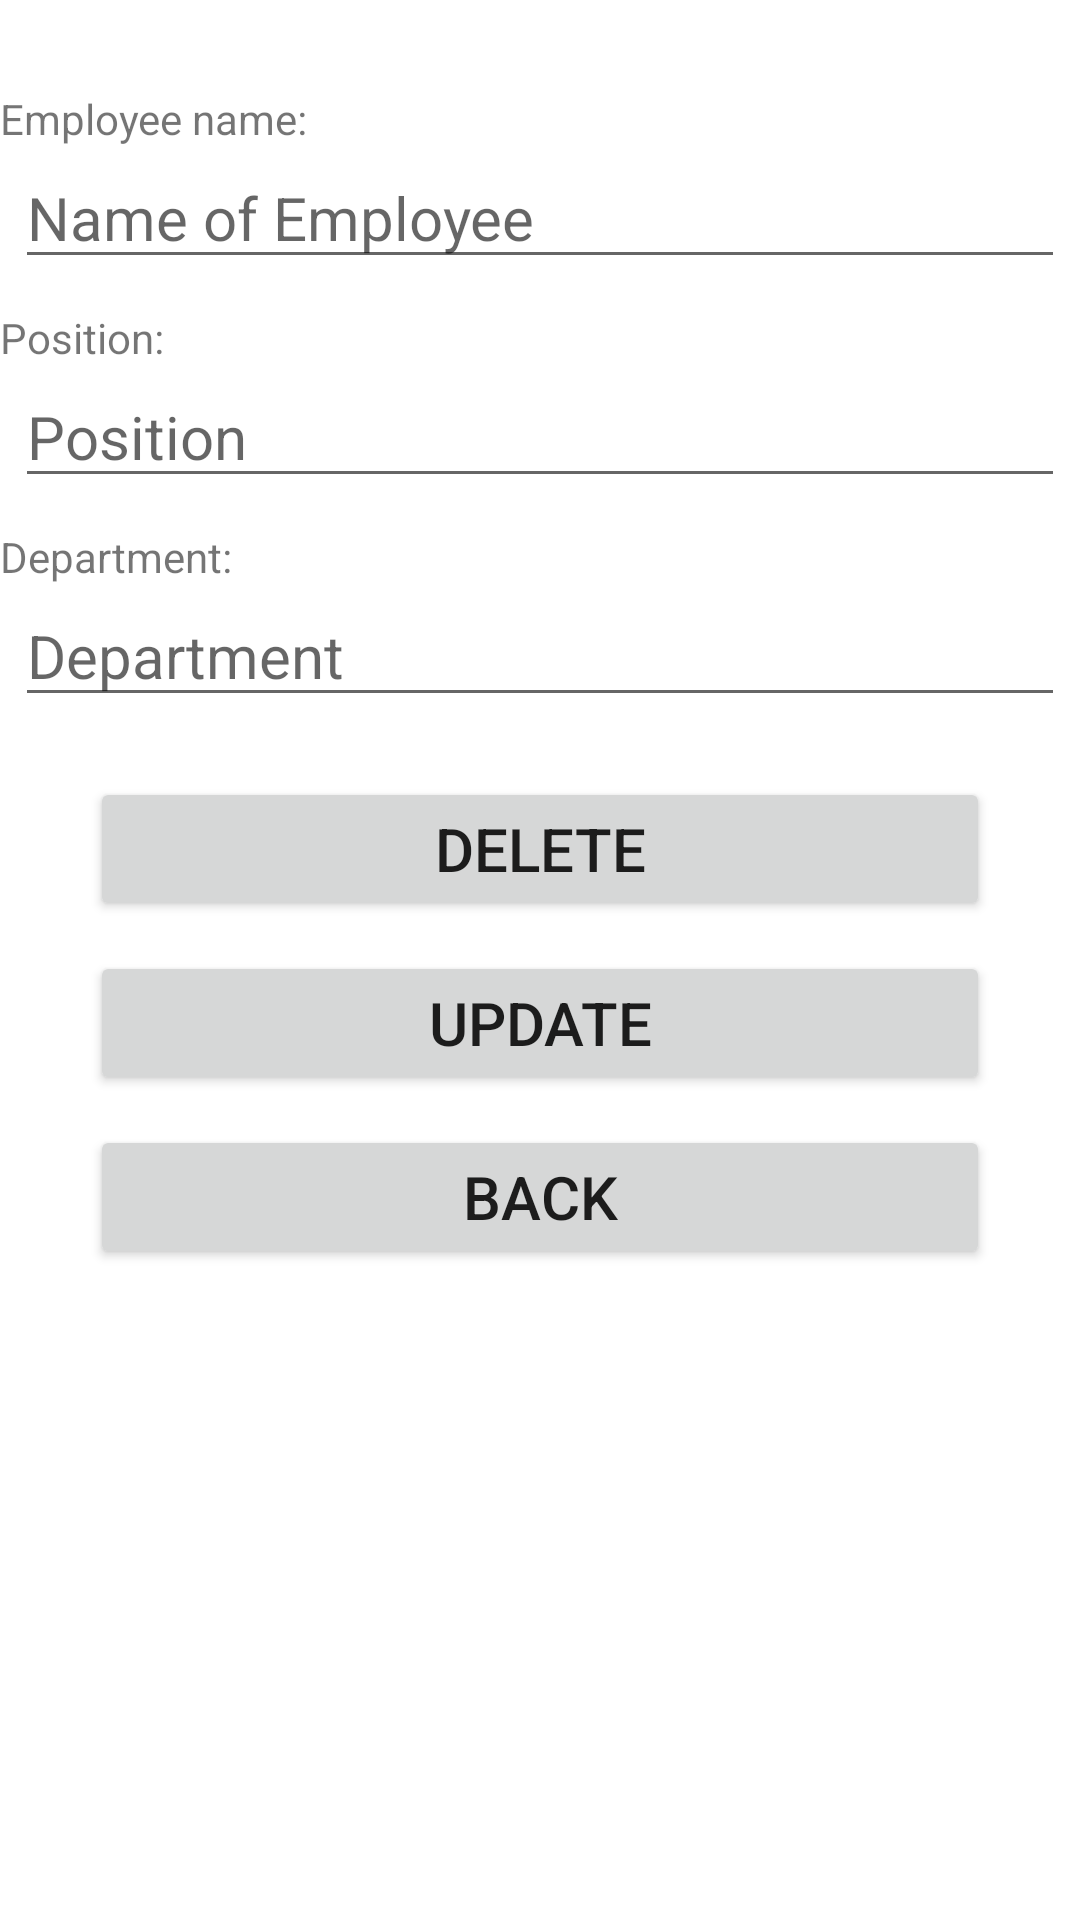

Produce the Android XML layout that renders to this screen, including the resource entries it uses.
<!-- AndroidManifest.xml: application theme Theme.Midterm_Exam_Billanes_Employee -->
<!-- res/layout/activity_update_delete.xml -->
<?xml version="1.0" encoding="utf-8"?>
<LinearLayout
    xmlns:android="http://schemas.android.com/apk/res/android"
    xmlns:app="http://schemas.android.com/apk/res-auto"
    xmlns:tools="http://schemas.android.com/tools"
    android:layout_width="match_parent"
    android:layout_height="match_parent"
    android:orientation="vertical"
    tools:context=".Update_Delete">
    <TextView
        android:layout_marginTop="30dp"
        android:layout_gravity="left"
        android:text="Employee name: "
        android:layout_width="match_parent"
        android:layout_height="wrap_content"/>

    <EditText
        android:id="@+id/edt_Name"
        android:layout_marginHorizontal="5dp"
        android:textSize="20dp"
        android:hint="Name of Employee"
        android:layout_width="match_parent"
        android:layout_height="wrap_content"/>
    <TextView
        android:layout_marginTop="10dp"
        android:layout_gravity="left"
        android:text="Position: "
        android:layout_width="match_parent"
        android:layout_height="wrap_content"/>

    <EditText
        android:id="@+id/edt_Position"
        android:layout_marginHorizontal="5dp"
        android:textSize="20dp"
        android:hint="Position"
        android:layout_width="match_parent"
        android:layout_height="wrap_content"/>
    <TextView
        android:layout_marginTop="10dp"
        android:layout_gravity="left"
        android:text="Department: "
        android:layout_width="match_parent"
        android:layout_height="wrap_content"/>

    <EditText
        android:id="@+id/edt_Department"
        android:layout_marginHorizontal="5dp"
        android:textSize="20dp"
        android:hint="Department"
        android:layout_width="match_parent"
        android:layout_height="wrap_content"/>
    <Button
        android:onClick="Delete"
        android:text="Delete"
        android:textSize="20dp"
        android:layout_marginHorizontal="30dp"
        android:layout_marginTop="20dp"
        android:layout_width="match_parent"
        android:layout_height="wrap_content"/>
    <Button
        android:onClick="Update"
        android:text="Update"
        android:textSize="20dp"
        android:layout_marginHorizontal="30dp"
        android:layout_marginTop="10dp"
        android:layout_width="match_parent"
        android:layout_height="wrap_content"/>
    <Button
        android:onClick="Back"
        android:text="Back"
        android:textSize="20dp"
        android:layout_marginHorizontal="30dp"
        android:layout_marginTop="10dp"
        android:layout_width="match_parent"
        android:layout_height="wrap_content"/>

</LinearLayout>
<!-- resources referenced by this layout -->
<resources>
  <style name="Theme.Midterm_Exam_Billanes_Employee" parent="Theme.MaterialComponents.DayNight.DarkActionBar">
          
          <item name="colorPrimary">@color/purple_500</item>
          <item name="colorPrimaryVariant">@color/purple_700</item>
          <item name="colorOnPrimary">@color/white</item>
          
          <item name="colorSecondary">@color/teal_200</item>
          <item name="colorSecondaryVariant">@color/teal_700</item>
          <item name="colorOnSecondary">@color/black</item>
          
          <item name="android:statusBarColor" tools:targetApi="l">?attr/colorPrimaryVariant</item>
          
      </style>
  <!-- not gathered from this repository: default colours our renderer supplied (Android Studio template values) -->
  <color name="purple_500">#FF6200EE</color>
  <color name="purple_700">#FF3700B3</color>
  <color name="teal_200">#FF03DAC5</color>
  <color name="teal_700">#FF018786</color>
  <color name="black">#FF000000</color>
  <color name="white">#FFFFFFFF</color>
</resources>
